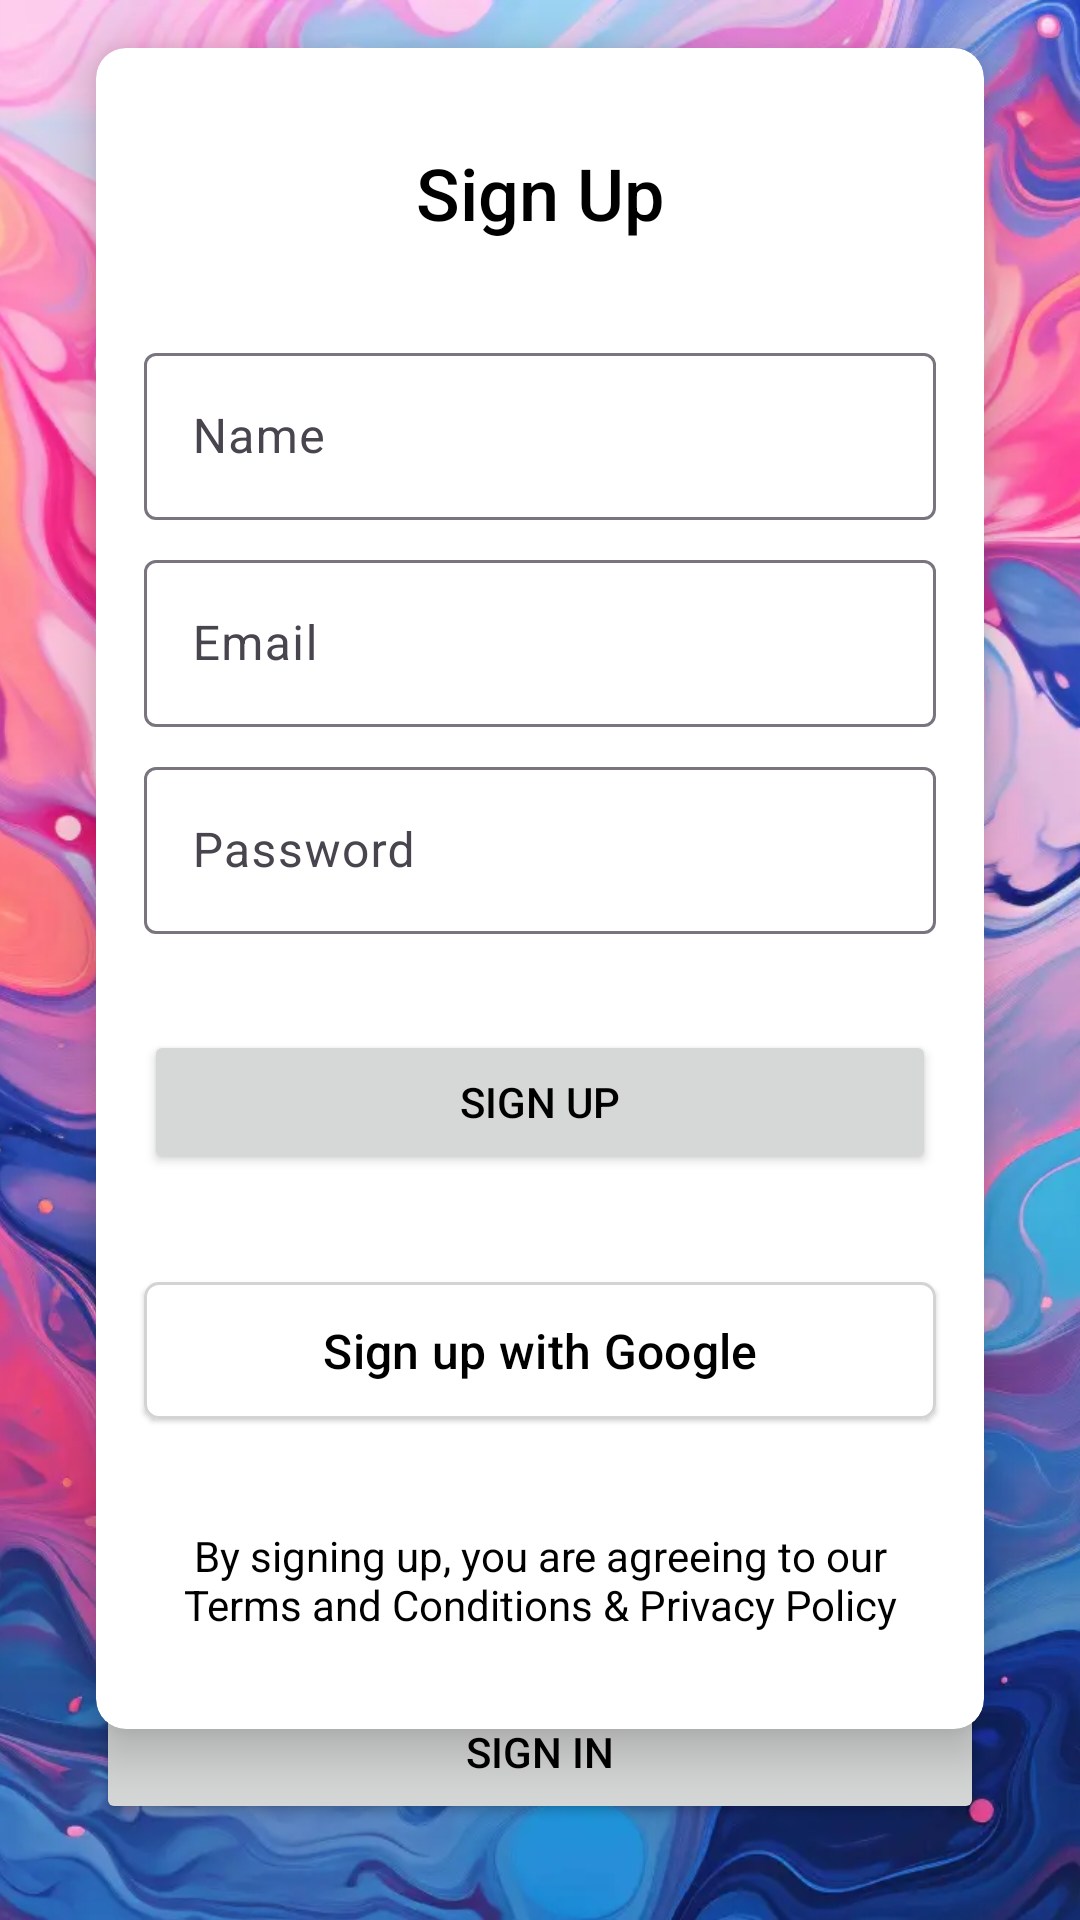

Here is an Android app screen rendered from its layout file. Give the layout XML and the strings, colors and styles it references.
<!-- AndroidManifest.xml: application theme Theme.AppTesters -->
<!-- res/layout/activity_register.xml -->
<?xml version="1.0" encoding="utf-8"?>
<androidx.constraintlayout.widget.ConstraintLayout xmlns:android="http://schemas.android.com/apk/res/android"
    xmlns:app="http://schemas.android.com/apk/res-auto"
    xmlns:tools="http://schemas.android.com/tools"
    android:id="@+id/main"
    android:layout_width="match_parent"
    android:layout_height="match_parent"
    tools:context=".activities.RegisterActivity">


    <ImageView
        android:id="@+id/imageView"
        android:layout_width="0dp"
        android:layout_height="0dp"
        android:scaleType="centerCrop"
        app:layout_constraintBottom_toBottomOf="parent"
        app:layout_constraintEnd_toEndOf="parent"
        app:layout_constraintStart_toStartOf="parent"
        app:layout_constraintTop_toTopOf="parent"
        app:srcCompat="@drawable/login_bg" />

    <androidx.cardview.widget.CardView
        android:layout_width="0dp"
        android:layout_height="wrap_content"
        android:layout_marginStart="32dp"
        android:layout_marginTop="32dp"
        android:layout_marginEnd="32dp"
        app:cardCornerRadius="10dp"
        app:cardElevation="10dp"
        app:layout_constraintBottom_toTopOf="@+id/bLogin"
        app:layout_constraintEnd_toEndOf="parent"
        app:layout_constraintStart_toStartOf="@+id/imageView"
        app:layout_constraintTop_toTopOf="parent">

        <LinearLayout
            android:layout_width="match_parent"
            android:layout_height="match_parent"
            android:orientation="vertical">


            <TextView
                android:layout_width="match_parent"
                android:layout_height="wrap_content"
                android:layout_marginTop="32dp"
                android:fontFamily="sans-serif-medium"
                android:text="Sign Up"
                android:textAlignment="center"
                android:textColor="@color/colorText"
                android:textSize="24sp" />

            <com.google.android.material.textfield.TextInputLayout
                android:id="@+id/tilRegisterName"
                android:layout_width="match_parent"
                android:layout_height="wrap_content"
                android:layout_marginLeft="16dp"
                android:layout_marginTop="32dp"
                android:layout_marginRight="16dp">

                <com.google.android.material.textfield.TextInputEditText
                    android:id="@+id/tieRegisterName"
                    android:layout_width="match_parent"
                    android:layout_height="wrap_content"
                    android:hint="Name"
                    android:inputType="text|textPersonName|textCapWords" />
            </com.google.android.material.textfield.TextInputLayout>

            <com.google.android.material.textfield.TextInputLayout
                android:id="@+id/tilRegisterEmail"
                android:layout_width="match_parent"
                android:layout_height="wrap_content"
                android:layout_marginLeft="16dp"
                android:layout_marginTop="8dp"
                android:layout_marginRight="16dp">

                <com.google.android.material.textfield.TextInputEditText
                    android:id="@+id/tieRegisterEmail"
                    android:layout_width="match_parent"
                    android:layout_height="wrap_content"
                    android:hint="Email"
                    android:inputType="text|textEmailAddress|textAutoComplete" />
            </com.google.android.material.textfield.TextInputLayout>

            <com.google.android.material.textfield.TextInputLayout
                android:id="@+id/tilRegisterPassword"
                android:layout_width="match_parent"
                android:layout_height="wrap_content"
                android:layout_marginLeft="16dp"
                android:layout_marginTop="8dp"
                android:layout_marginRight="16dp">

                <com.google.android.material.textfield.TextInputEditText
                    android:id="@+id/tieRegisterPassword"
                    android:layout_width="match_parent"
                    android:layout_height="wrap_content"
                    android:hint="Password"
                    android:inputType="text|textPassword" />
            </com.google.android.material.textfield.TextInputLayout>

            <Button
                android:id="@+id/bRegister"
                android:layout_width="match_parent"
                android:layout_height="wrap_content"
                android:layout_marginLeft="16dp"
                android:layout_marginTop="32dp"
                android:layout_marginRight="16dp"
                android:layout_marginBottom="32dp"
                android:text="Sign Up"
                app:cornerRadius="5dp" />

            <com.google.android.material.button.MaterialButton
                android:id="@+id/bGoogleSignUp"
                style="@style/Widget.Material3.Button.ElevatedButton"
                android:layout_width="match_parent"
                android:layout_height="wrap_content"
                android:layout_marginLeft="16dp"
                android:layout_marginRight="16dp"
                android:layout_marginBottom="32dp"
                android:drawableStart="@drawable/ic_google"
                android:drawablePadding="12dp"
                android:padding="12dp"
                android:text="Sign up with Google"
                android:textAlignment="center"
                android:textColor="#000000"
                android:textSize="16sp"
                app:backgroundTint="#FFFFFF"
                app:cornerRadius="5dp"
                app:elevation="4dp"
                app:icon="@drawable/ic_google"
                app:iconGravity="textStart"
                app:iconPadding="8dp"
                app:rippleColor="?attr/colorOnPrimary"
                app:strokeColor="@color/grey"
                app:strokeWidth="1dp" />

            <TextView
                android:id="@+id/tvLegal"
                android:layout_width="match_parent"
                android:layout_height="wrap_content"
                android:layout_marginLeft="16dp"
                android:layout_marginRight="16dp"
                android:layout_marginBottom="32dp"
                android:gravity="center"
                android:text="By signing up, you are agreeing to our Terms and Conditions &amp; Privacy Policy"
                android:autoLink="web"
                android:textColor="@android:color/black"/>

        </LinearLayout>
    </androidx.cardview.widget.CardView>

    <androidx.core.widget.NestedScrollView
        android:layout_width="0dp"
        android:layout_height="0dp"
        android:layout_marginTop="32dp"
        android:fillViewport="true"
        android:visibility="gone"
        app:layout_constraintBottom_toBottomOf="parent"
        app:layout_constraintEnd_toEndOf="parent"
        app:layout_constraintStart_toStartOf="parent"
        app:layout_constraintTop_toTopOf="parent">

        <LinearLayout
            android:layout_width="match_parent"
            android:layout_height="wrap_content"
            android:layout_gravity="center"
            android:gravity="center_vertical"
            android:orientation="vertical">


            <View
                android:layout_width="match_parent"
                android:layout_height="0dp"
                android:layout_weight="1" />

        </LinearLayout>
    </androidx.core.widget.NestedScrollView>

    <Button
        android:id="@+id/bLogin"
        android:layout_width="match_parent"
        android:layout_height="wrap_content"
        android:layout_marginStart="32dp"
        android:layout_marginEnd="32dp"
        android:layout_marginBottom="32dp"
        android:text="Sign In"
        app:cornerRadius="5dp"
        app:layout_constraintBottom_toBottomOf="parent"
        app:layout_constraintEnd_toEndOf="parent"
        app:layout_constraintStart_toStartOf="parent" />

</androidx.constraintlayout.widget.ConstraintLayout>
<!-- resources referenced by this layout -->
<resources>
  <color name="colorText">#000000</color>
  <color name="grey">#D3D3D3</color>
  <!-- drawable login_bg: webp bitmap (drawable, 192150 bytes) -->
  <style name="Theme.AppTesters" parent="Theme.Material3.Light.NoActionBar">
          
          <item name="colorPrimary">@color/colorPrimary</item>
          <item name="colorPrimaryContainer">@color/colorPrimaryContainer</item>
          <item name="colorSecondary">@color/colorSecondary</item>
          <item name="android:colorBackground">@color/colorBackground</item>
          <item name="android:textColor">@color/colorText</item>
          <item name="android:statusBarColor">@color/colorPrimary</item>
      </style>
  <color name="colorPrimary">#24487f</color>
  <color name="colorPrimaryContainer">#EADDFF</color>
  <color name="colorSecondary">#625B71</color>
  <color name="colorBackground">#FFFBFE</color>
</resources>
